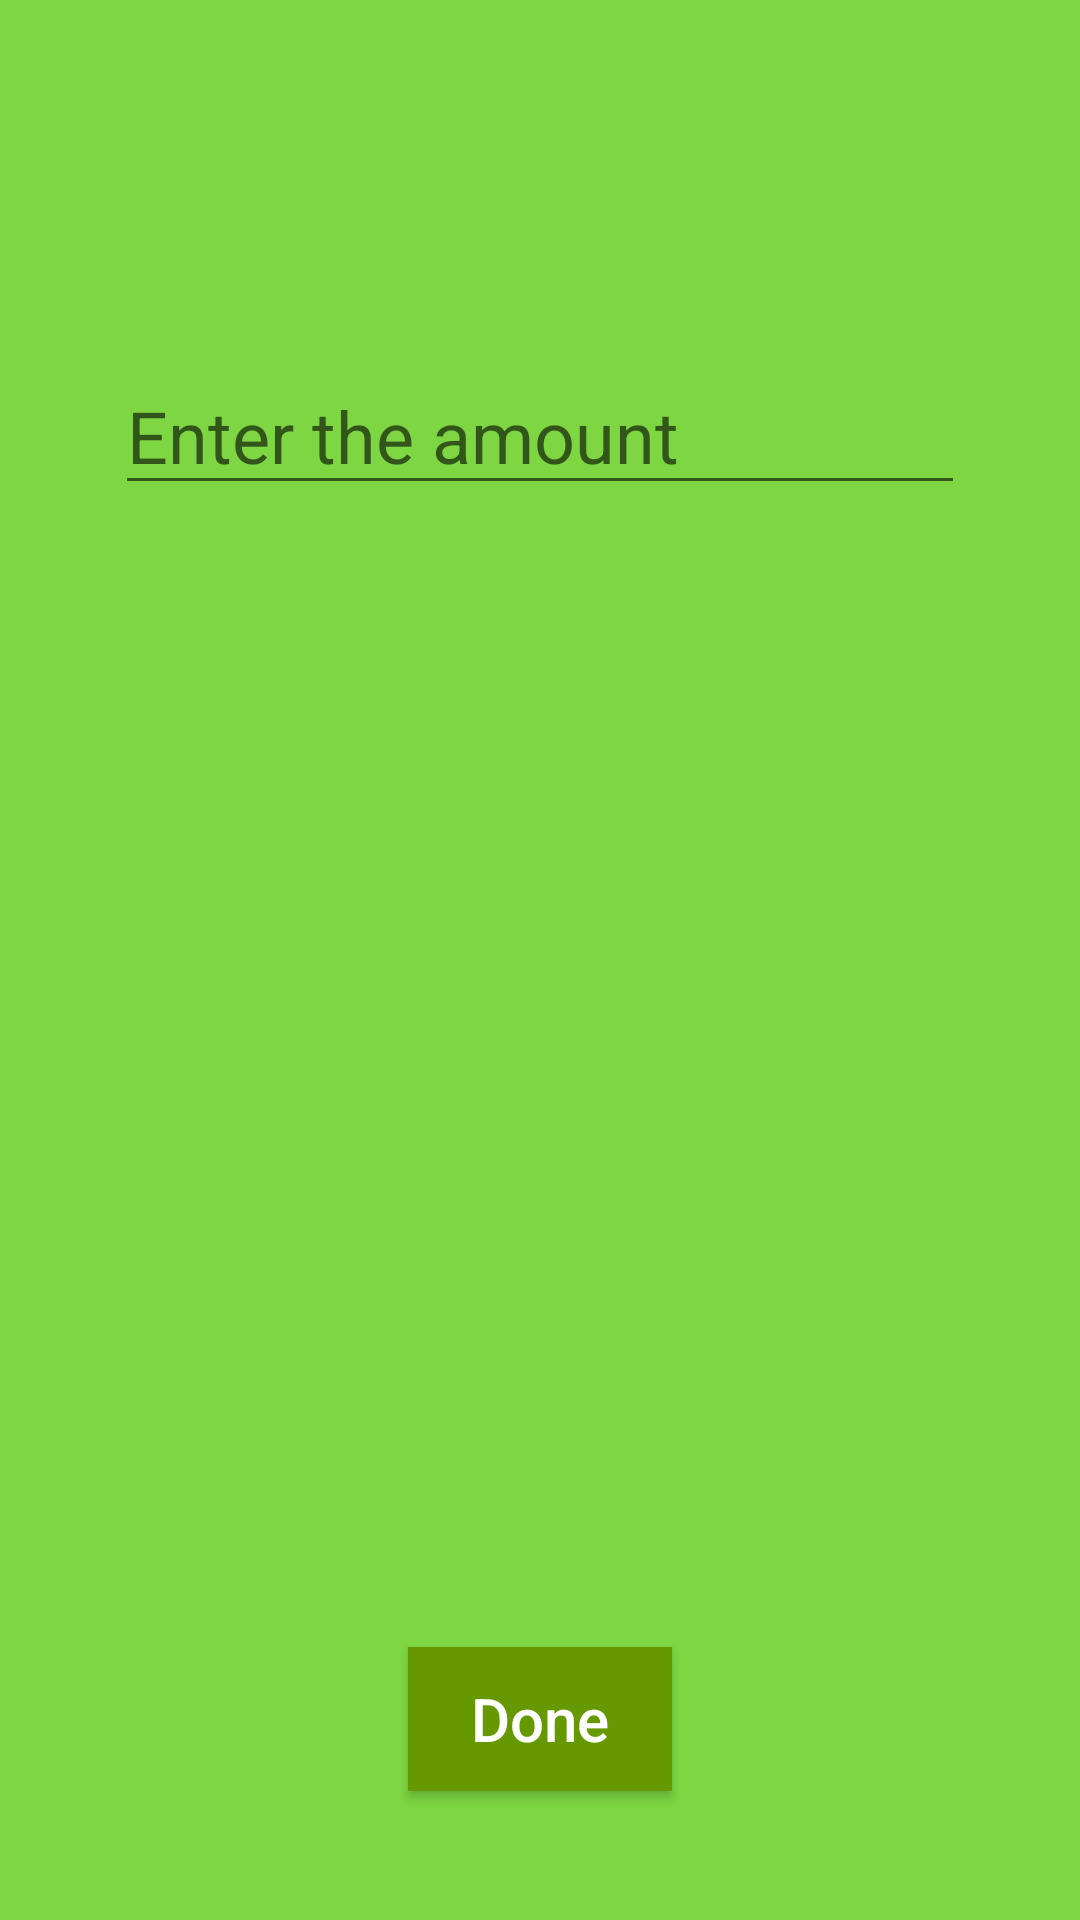

Layout XML and referenced resources for this Android screen:
<!-- AndroidManifest.xml: application theme AppTheme.NoActionbar -->
<!-- res/layout/popup_getamnt_layout.xml -->
<?xml version="1.0" encoding="utf-8"?>
<RelativeLayout xmlns:android="http://schemas.android.com/apk/res/android"
    android:layout_width="match_parent"
    android:layout_height="match_parent"
    android:background="@color/mygreen">

    <EditText
        android:id="@+id/get_amount_value"
        android:layout_width="wrap_content"
        android:layout_height="wrap_content"
        android:layout_alignParentTop="true"
        android:layout_centerHorizontal="true"
        android:layout_marginTop="119dp"
        android:ems="10"
        android:hint="Enter the amount"
        android:maxLines="1"
        android:textColor="@android:color/background_light"
        android:textSize="24sp" />

    <Button
        android:id="@+id/done"
        android:layout_width="wrap_content"
        android:layout_height="wrap_content"
        android:layout_alignParentBottom="true"
        android:layout_centerHorizontal="true"
        android:layout_marginBottom="43dp"
        android:background="@android:color/holo_green_dark"
        android:onClick="dosomething"
        android:text="Done"
        android:textAllCaps="false"
        android:textColor="@android:color/background_light"
        android:textSize="20sp" />

</RelativeLayout>
<!-- resources referenced by this layout -->
<resources>
  <color name="mygreen">#7dd642</color>
  <style name="AppTheme.NoActionbar">
          <item name="windowActionBar">false</item>
          <item name="windowNoTitle">true</item>
  
      </style>
</resources>
